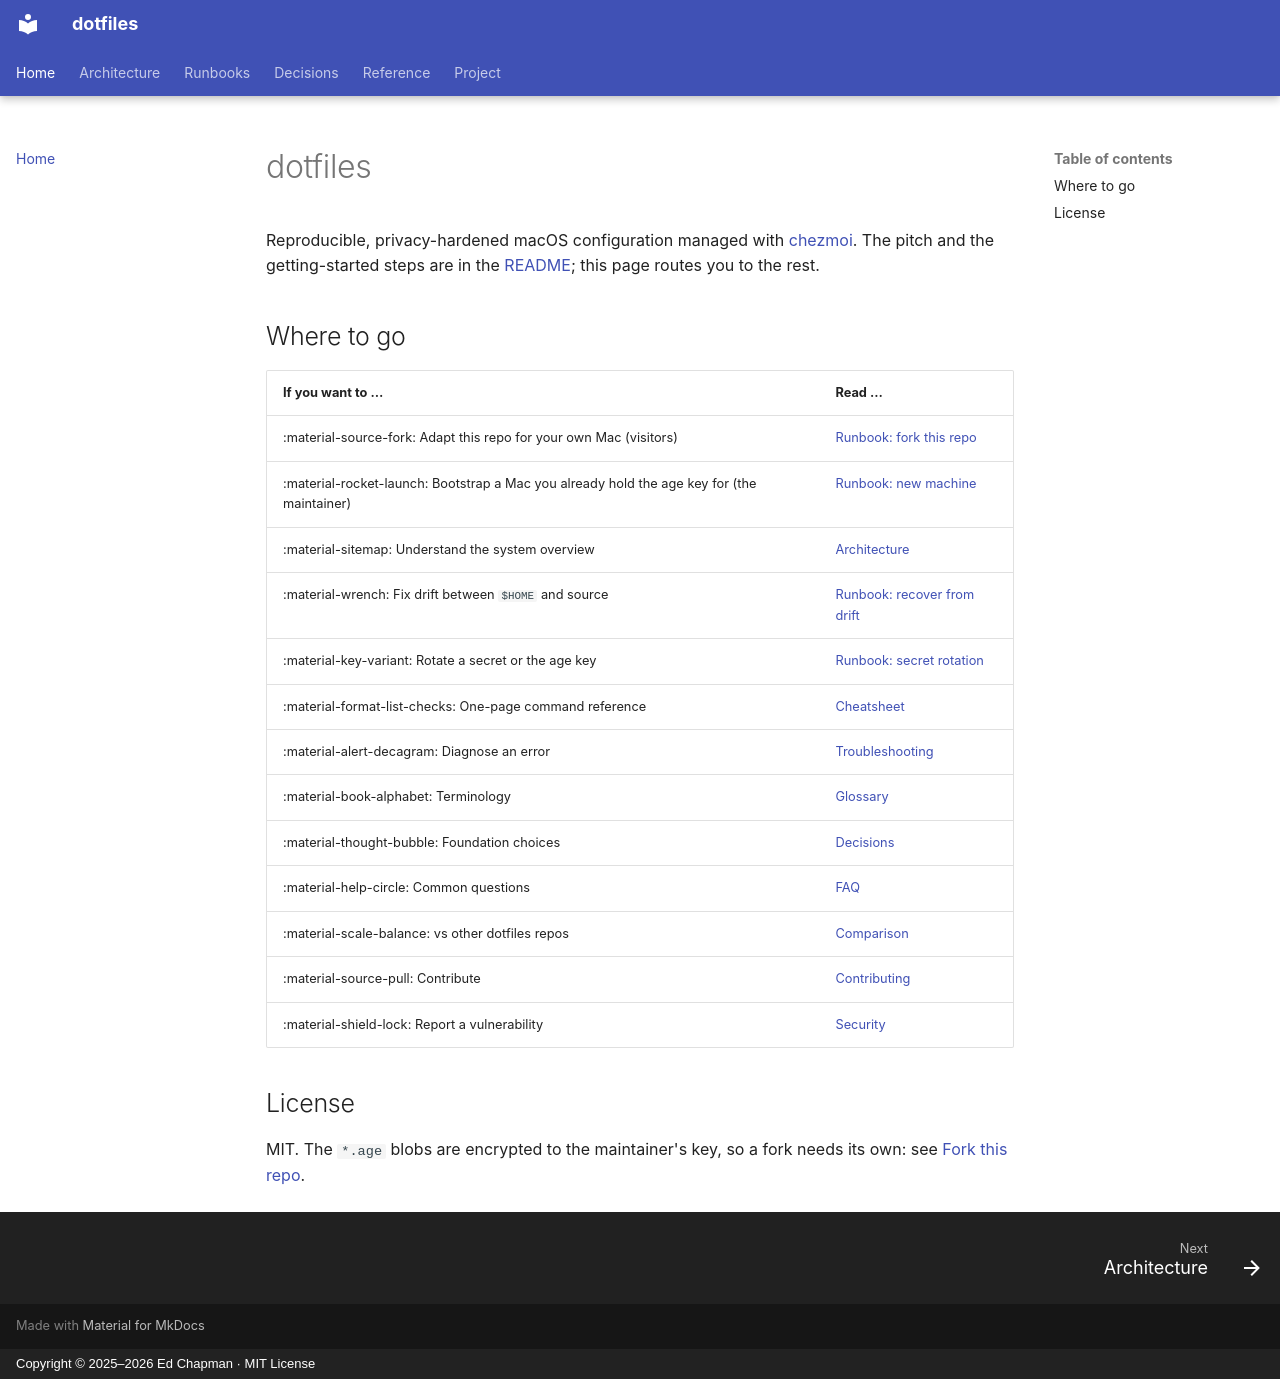

repository: edjchapman/Dotfiles · page: index.html · generator: mkdocs · copyright: Copyright © 2025–2026 Ed Chapman · MIT License

# dotfiles

Reproducible, privacy-hardened macOS configuration managed with [chezmoi](https://www.chezmoi.io/). The pitch and the getting-started steps are in the [README](https://github.com/edjchapman/dotfiles#readme); this page routes you to the rest.

## Where to go

| If you want to … | Read … |
|---|---|
| :material-source-fork: Adapt this repo for your own Mac (visitors) | [Runbook: fork this repo](runbooks/fork.md) |
| :material-rocket-launch: Bootstrap a Mac you already hold the age key for (the maintainer) | [Runbook: new machine](runbooks/new-machine.md) |
| :material-sitemap: Understand the system overview | [Architecture](architecture.md) |
| :material-wrench: Fix drift between `$HOME` and source | [Runbook: recover from drift](runbooks/recover-from-drift.md) |
| :material-key-variant: Rotate a secret or the age key | [Runbook: secret rotation](runbooks/secret-rotation.md) |
| :material-format-list-checks: One-page command reference | [Cheatsheet](cheatsheet.md) |
| :material-alert-decagram: Diagnose an error | [Troubleshooting](troubleshooting.md) |
| :material-book-alphabet: Terminology | [Glossary](glossary.md) |
| :material-thought-bubble: Foundation choices | [Decisions](decisions/index.md) |
| :material-help-circle: Common questions | [FAQ](faq.md) |
| :material-scale-balance: vs other dotfiles repos | [Comparison](comparison.md) |
| :material-source-pull: Contribute | [Contributing](contributing.md) |
| :material-shield-lock: Report a vulnerability | [Security](security.md) |

## License

MIT. The `*.age` blobs are encrypted to the maintainer's key, so a fork needs its own: see [Fork this repo](runbooks/fork.md).
